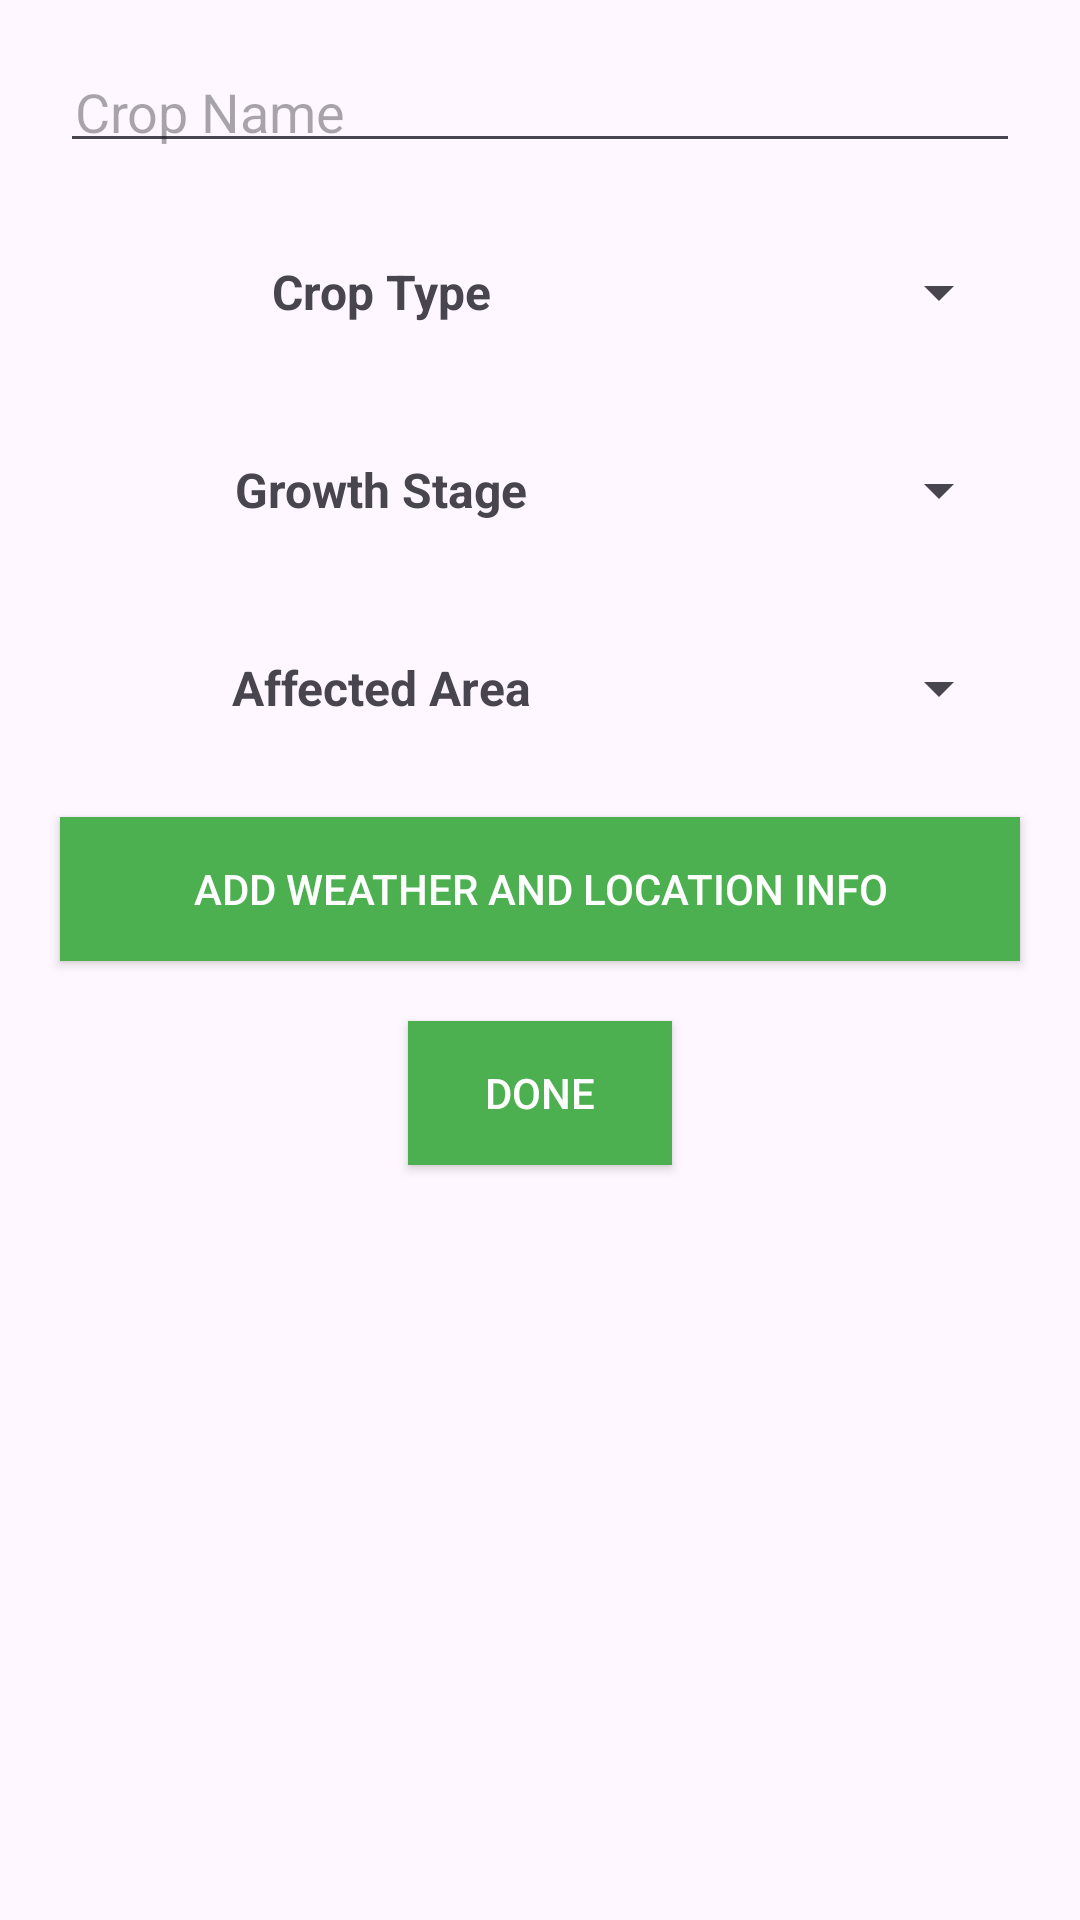

Reconstruct the res/layout file that produces this screen, plus the resources it refers to.
<!-- AndroidManifest.xml: application theme Theme.GreenPulse -->
<!-- res/layout/pop_up_prompt.xml -->
<?xml version="1.0" encoding="utf-8"?>
<LinearLayout xmlns:android="http://schemas.android.com/apk/res/android"
    android:layout_width="match_parent"
    android:layout_height="wrap_content"
    android:padding="10dp"
    android:orientation="vertical">

    <EditText
        android:layout_width="match_parent"
        android:layout_height="wrap_content"
        android:layout_margin="10dp"
        android:hint="Crop Name"
        android:padding="5dp"
        android:id="@+id/crop_name"
        />
    <LinearLayout
        android:layout_width="match_parent"
        android:layout_height="wrap_content"
        android:layout_margin="10dp"
        android:orientation="horizontal"
        android:padding="3dp">

        <TextView
            android:id="@+id/textView"
            android:layout_width="150dp"
            android:layout_height="40dp"
            android:layout_gravity="center_vertical"
            android:layout_weight="1"
            android:gravity="center"
            android:text="Crop Type"
            android:textSize="16sp"
            android:textStyle="bold" />

        <Spinner
            android:id="@+id/crop_type_spinner"
            android:layout_width="wrap_content"
            android:layout_height="40dp"
            android:layout_gravity="center_vertical"
            android:layout_weight="1" />
    </LinearLayout>
    <LinearLayout
        android:layout_width="match_parent"
        android:layout_height="wrap_content"
        android:layout_margin="10dp"
        android:orientation="horizontal"
        android:padding="3dp">


        <TextView
            android:layout_width="150dp"
            android:layout_height="40dp"
            android:layout_gravity="center_vertical"
            android:layout_weight="1"
            android:gravity="center"
            android:text="Growth Stage"
            android:textSize="16sp"
            android:textStyle="bold" />

        <Spinner
            android:id="@+id/growth_stage_spinner"
            android:layout_width="wrap_content"
            android:layout_height="40dp"
            android:layout_gravity="center_vertical"
            android:layout_weight="1" />
    </LinearLayout>
    <LinearLayout
        android:layout_width="match_parent"
        android:layout_height="wrap_content"
        android:layout_margin="10dp"
        android:orientation="horizontal"
        android:padding="3dp">


        <TextView
            android:layout_width="150dp"
            android:layout_height="40dp"
            android:layout_gravity="center_vertical"
            android:layout_weight="1"
            android:gravity="center"
            android:text="Affected Area"
            android:textSize="16sp"
            android:textStyle="bold" />

        <Spinner
            android:id="@+id/affected_area_spinner"
            android:layout_width="wrap_content"
            android:layout_height="40dp"
            android:layout_gravity="center_vertical"
            android:layout_weight="1" />
    </LinearLayout>
    <androidx.appcompat.widget.AppCompatButton
        android:layout_width="match_parent"
        android:layout_height="wrap_content"
        android:text="Add weather and location info"
        android:layout_margin="10dp"
        android:background="#4CAF50"
        android:textColor="@color/white"/>

    <androidx.appcompat.widget.AppCompatButton
        android:id="@+id/done"
        android:layout_width="wrap_content"
        android:layout_height="wrap_content"
        android:text="Done"
        android:layout_margin="10dp"
        android:layout_gravity="center_horizontal"
        android:background="#4CAF50"
        android:textColor="@color/white"/>
</LinearLayout>
<!-- resources referenced by this layout -->
<resources>
  <color name="white">#FFFFFFFF</color>
  <style name="Theme.GreenPulse" parent="Base.Theme.GreenPulse" />
  <style name="Base.Theme.GreenPulse" parent="Theme.Material3.DayNight.NoActionBar">
          
          
      </style>
</resources>
